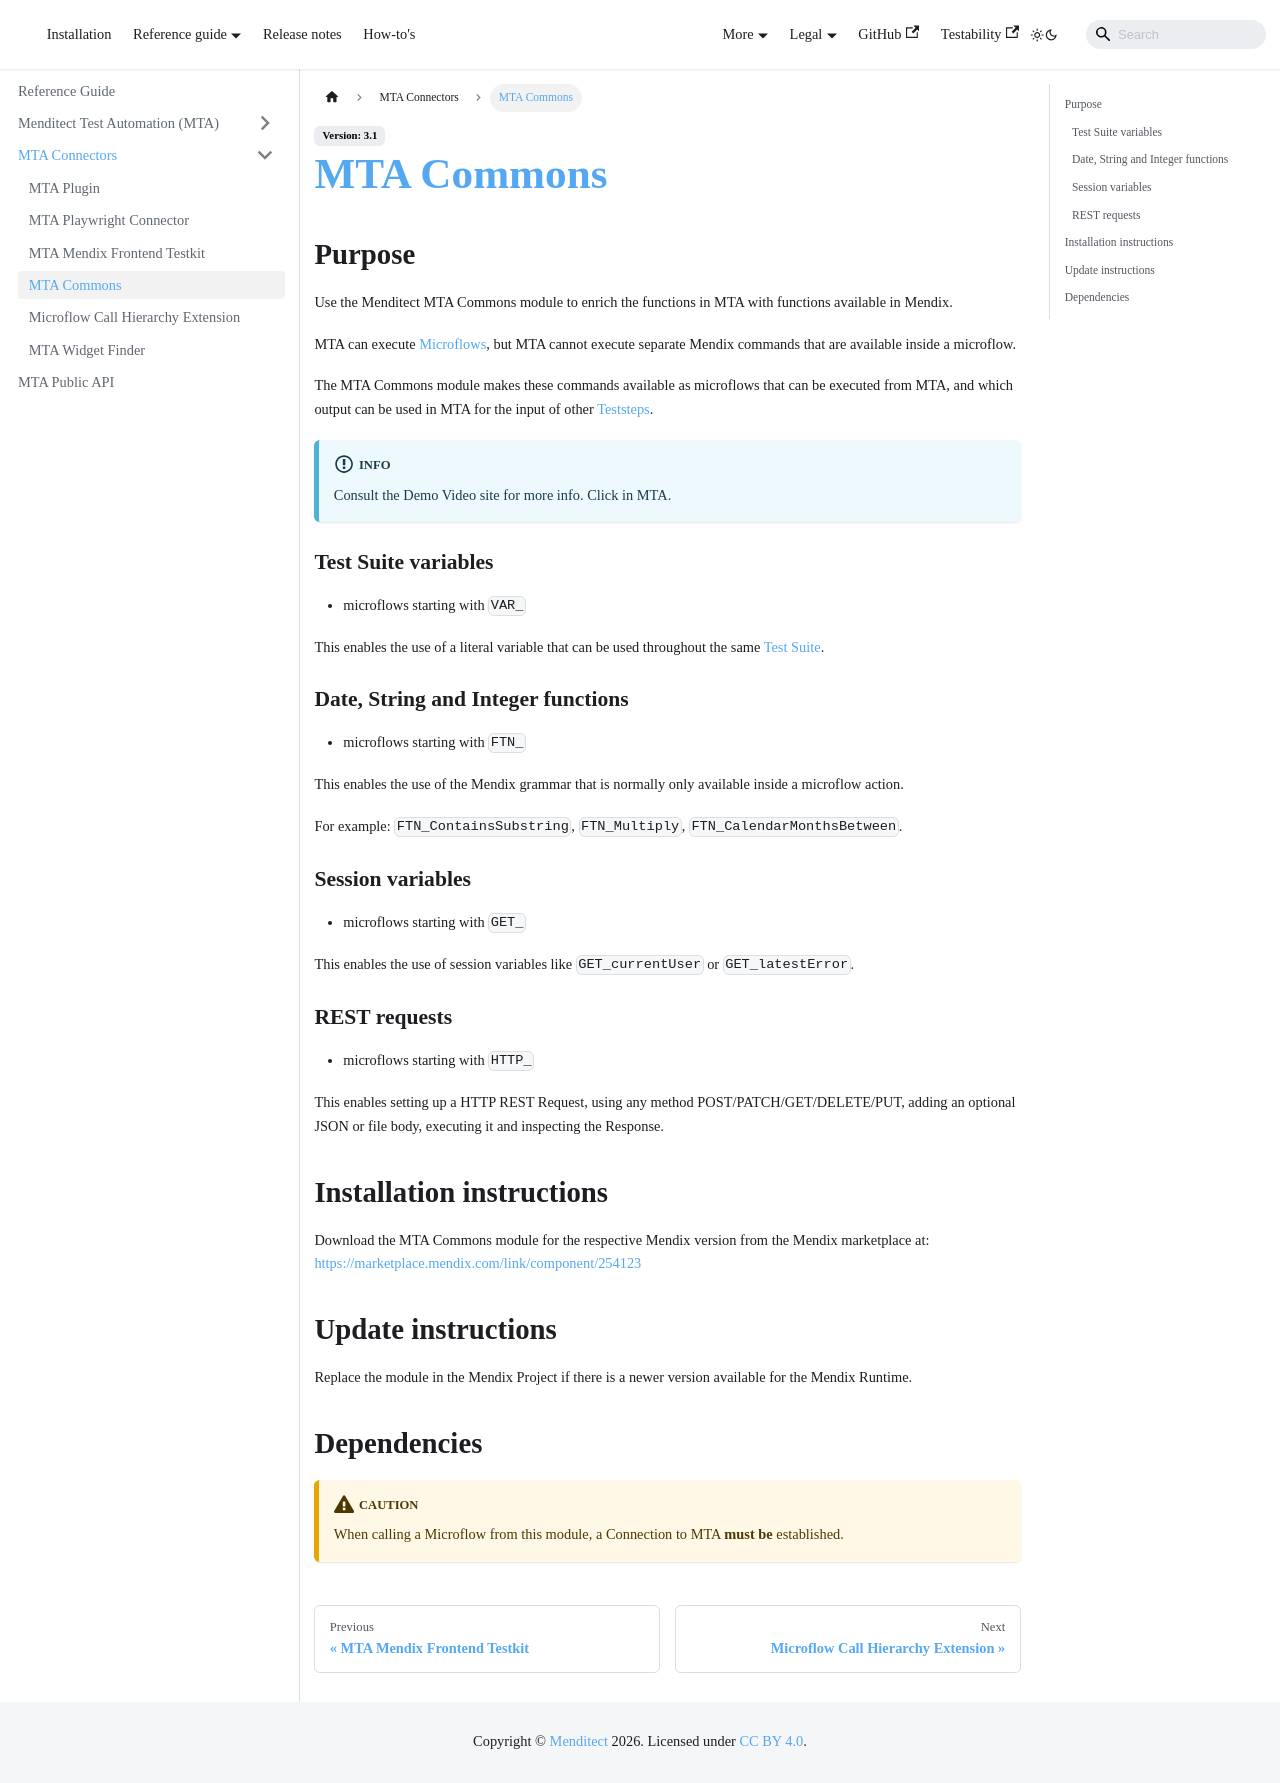

repository: Menditect/documentation · page: Tools/mta-commons.html · generator: docusaurus

---
sidebar_position: 4
---

# MTA Commons

## Purpose

Use the Menditect MTA Commons module to enrich the functions in MTA with functions available in Mendix.

MTA can execute [Microflows](../mta/mendix-microflow), but MTA cannot execute separate Mendix commands that are available inside a microflow.

The MTA Commons module makes these commands available as microflows that can be executed from MTA, and which output can be used in MTA for the input of other [Teststeps](../mta/Teststep/).

:::info
Consult the Demo Video site for more info. Click <i class="fal fa-clapperboard-play"></i> in MTA.
:::

### Test Suite variables

- microflows starting with `VAR_` 

This enables the use of a literal variable that can be used throughout the same [Test Suite](../mta/test-suite).

### Date, String and Integer functions

- microflows starting with `FTN_`

This enables the use of the Mendix grammar that is normally only available inside a microflow action.

For example: `FTN_ContainsSubstring`, `FTN_Multiply`, `FTN_CalendarMonthsBetween`.

### Session variables

- microflows starting with `GET_`

This enables the use of session variables like `GET_currentUser` or `GET_latestError`.

### REST requests

- microflows starting with `HTTP_`

This enables setting up a HTTP REST Request, using any method POST/PATCH/GET/DELETE/PUT, adding an optional JSON or file body, executing it and inspecting the Response.

## Installation instructions

Download the MTA Commons module for the respective Mendix version from the Mendix marketplace at:
https://marketplace.mendix.com/link/component/254123

## Update instructions

Replace the module in the Mendix Project if there is a newer version available for the Mendix Runtime.

## Dependencies


:::caution
When calling a Microflow from this module, a Connection to MTA **must be** established.
:::
